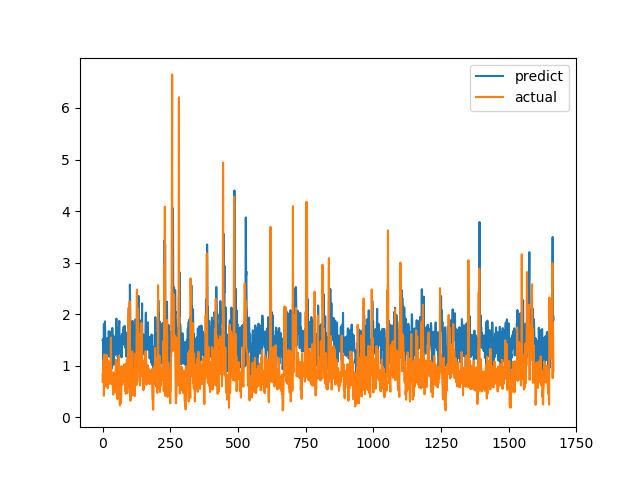

Values plotted in this chart, from the file beside it:
predict, actual
1.494, 0.6915
1.501, 0.8558
1.519, 0.7094
1.167, 1.015
0.9638, 1.116
1.807, 0.4183
1.101, 1.002
1.612, 1.219
1.548, 1.143
1.86, 0.6528
1.542, 0.6747
1.38, 0.601
1.396, 0.6695
1.244, 0.6538
1.495, 0.7814
0.976, 1.206
1.301, 0.8469
1.427, 0.8286
1.539, 0.6482
1.207, 0.5624
1.179, 0.7183
1.486, 1.1
1.372, 0.9542
1.668, 0.729
1.527, 0.6694
1.311, 0.8631
1.171, 0.6465
1.657, 0.8223
1.321, 0.9236
1.555, 0.8301
1.535, 1.067
1.483, 1.546
1.358, 0.6827
1.668, 0.6386
1.575, 0.6464
0.9496, 0.6881
1.732, 0.7274
1.275, 0.65
1.597, 0.8694
1.331, 0.4409
1.443, 0.4519
1.018, 0.7575
1.225, 0.4952
1.248, 0.6851
1.194, 0.7244
1.211, 0.8654
1.339, 0.74
1.476, 0.8071
1.58, 0.8204
1.363, 1.114
1.652, 1.109
1.913, 0.4751
1.692, 1.039
1.233, 0.9458
1.425, 0.7878
1.724, 0.3505
1.165, 0.9368
1.374, 0.9868
0.9683, 0.647
1.483, 1.03
... 1,606 more rows
